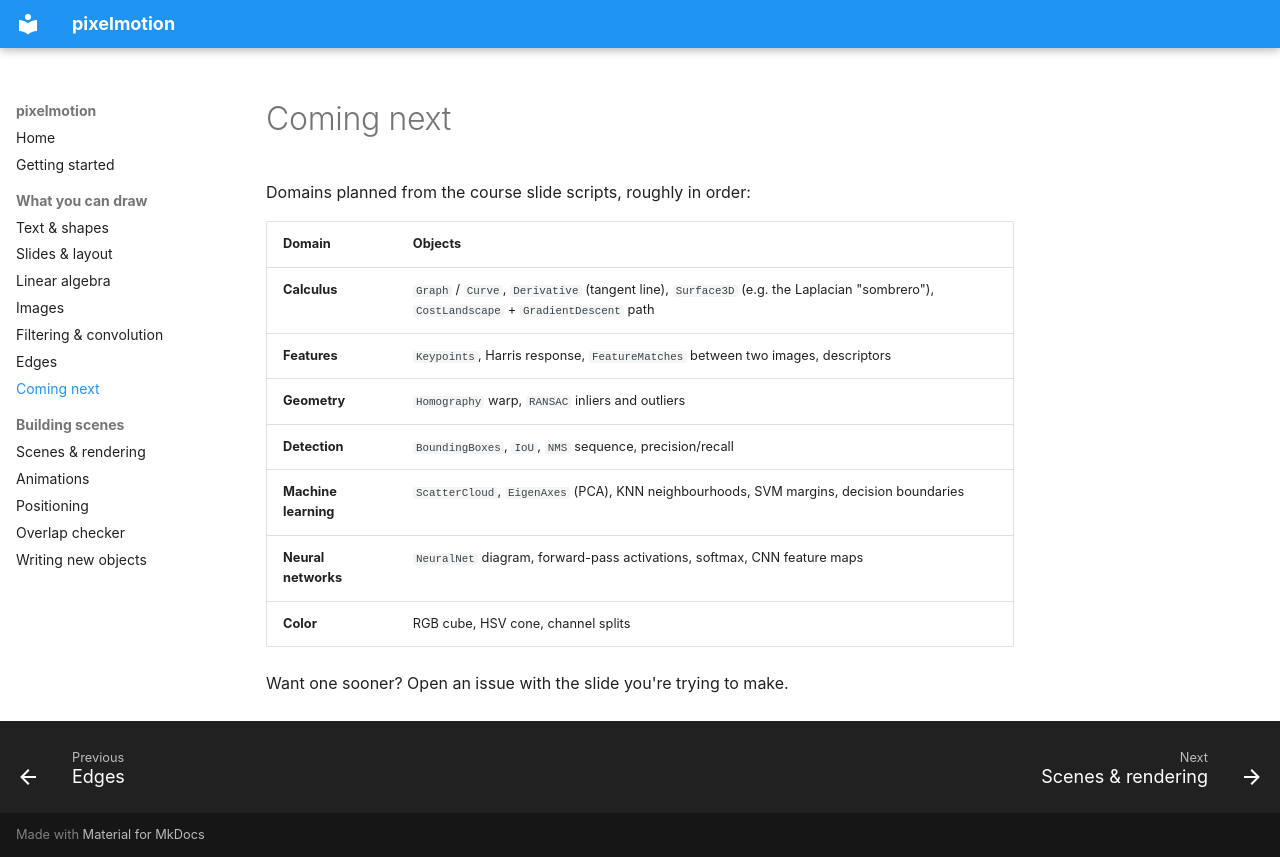

repository: Nalaquq/pixelmotion · page: draw/roadmap/index.html · generator: mkdocs

# Coming next

Domains planned from the course slide scripts, roughly in order:

| Domain | Objects |
|---|---|
| **Calculus** | `Graph` / `Curve`, `Derivative` (tangent line), `Surface3D` (e.g. the Laplacian "sombrero"), `CostLandscape` + `GradientDescent` path |
| **Features** | `Keypoints`, Harris response, `FeatureMatches` between two images, descriptors |
| **Geometry** | `Homography` warp, `RANSAC` inliers and outliers |
| **Detection** | `BoundingBoxes`, `IoU`, `NMS` sequence, precision/recall |
| **Machine learning** | `ScatterCloud`, `EigenAxes` (PCA), KNN neighbourhoods, SVM margins, decision boundaries |
| **Neural networks** | `NeuralNet` diagram, forward-pass activations, softmax, CNN feature maps |
| **Color** | RGB cube, HSV cone, channel splits |

Want one sooner? Open an issue with the slide you're trying to make.
